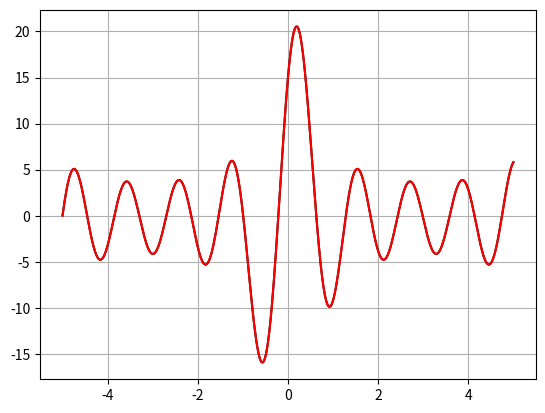

Source code (Python):
import numpy as np 
import matplotlib.pyplot as plt
pi=3.141592
def a_ind(n):
    x=np.linspace(-pi,pi,1000)
    y=((
np.sin(x)+2*np.sin(2*x)+3*np.sin(3*x)+4*np.sin(4*x)+5*np.sin(5*x)+np.cos(x)+2*np.cos(2*x)+3*np.cos(3*x)+4*np.cos(4*x)+5*np.cos(5*x))*np.cos(n*x))
    if n==0 : return (np.cos(pi)-np.cos(-1*pi))/(2*pi)
    else : return (1/pi)*np.trapz(y,x)
def b_ind(n):
    x=np.linspace(-pi,pi,1000)
    y=((
np.sin(x)+2*np.sin(2*x)+3*np.sin(3*x)+4*np.sin(4*x)+5*np.sin(5*x)+np.cos(x)+2*np.cos(2*x)+3*np.cos(3*x)+4*np.cos(4*x)+5*np.cos(5*x))*np.sin(n*x))
    if n==0 : return 0
    else : return (1/pi)*np.trapz(y,x)
def funcs(z):
    func=0
    for i in range(10):
        func+=a_ind(i)*np.cos(i*z)+b_ind(i)*np.sin(i*z)
    return func    
z=np.linspace(-5,5,1000)
funk=[funcs(i) for i in z]
plt.plot(z,funk,c='k')
plt.grid(True)
x=np.linspace(-5,5,1000)
y=[(
np.sin(i)+2*np.sin(2*i)+3*np.sin(3*i)+4*np.sin(4*i)+5*np.sin(5*i)+np.cos(i)+2*np.cos(2*i)+3*np.cos(3*i)+4*np.cos(4*i)+5*np.cos(5*i)) for i in x]
plt.plot(x,y,c='red')
plt.show()